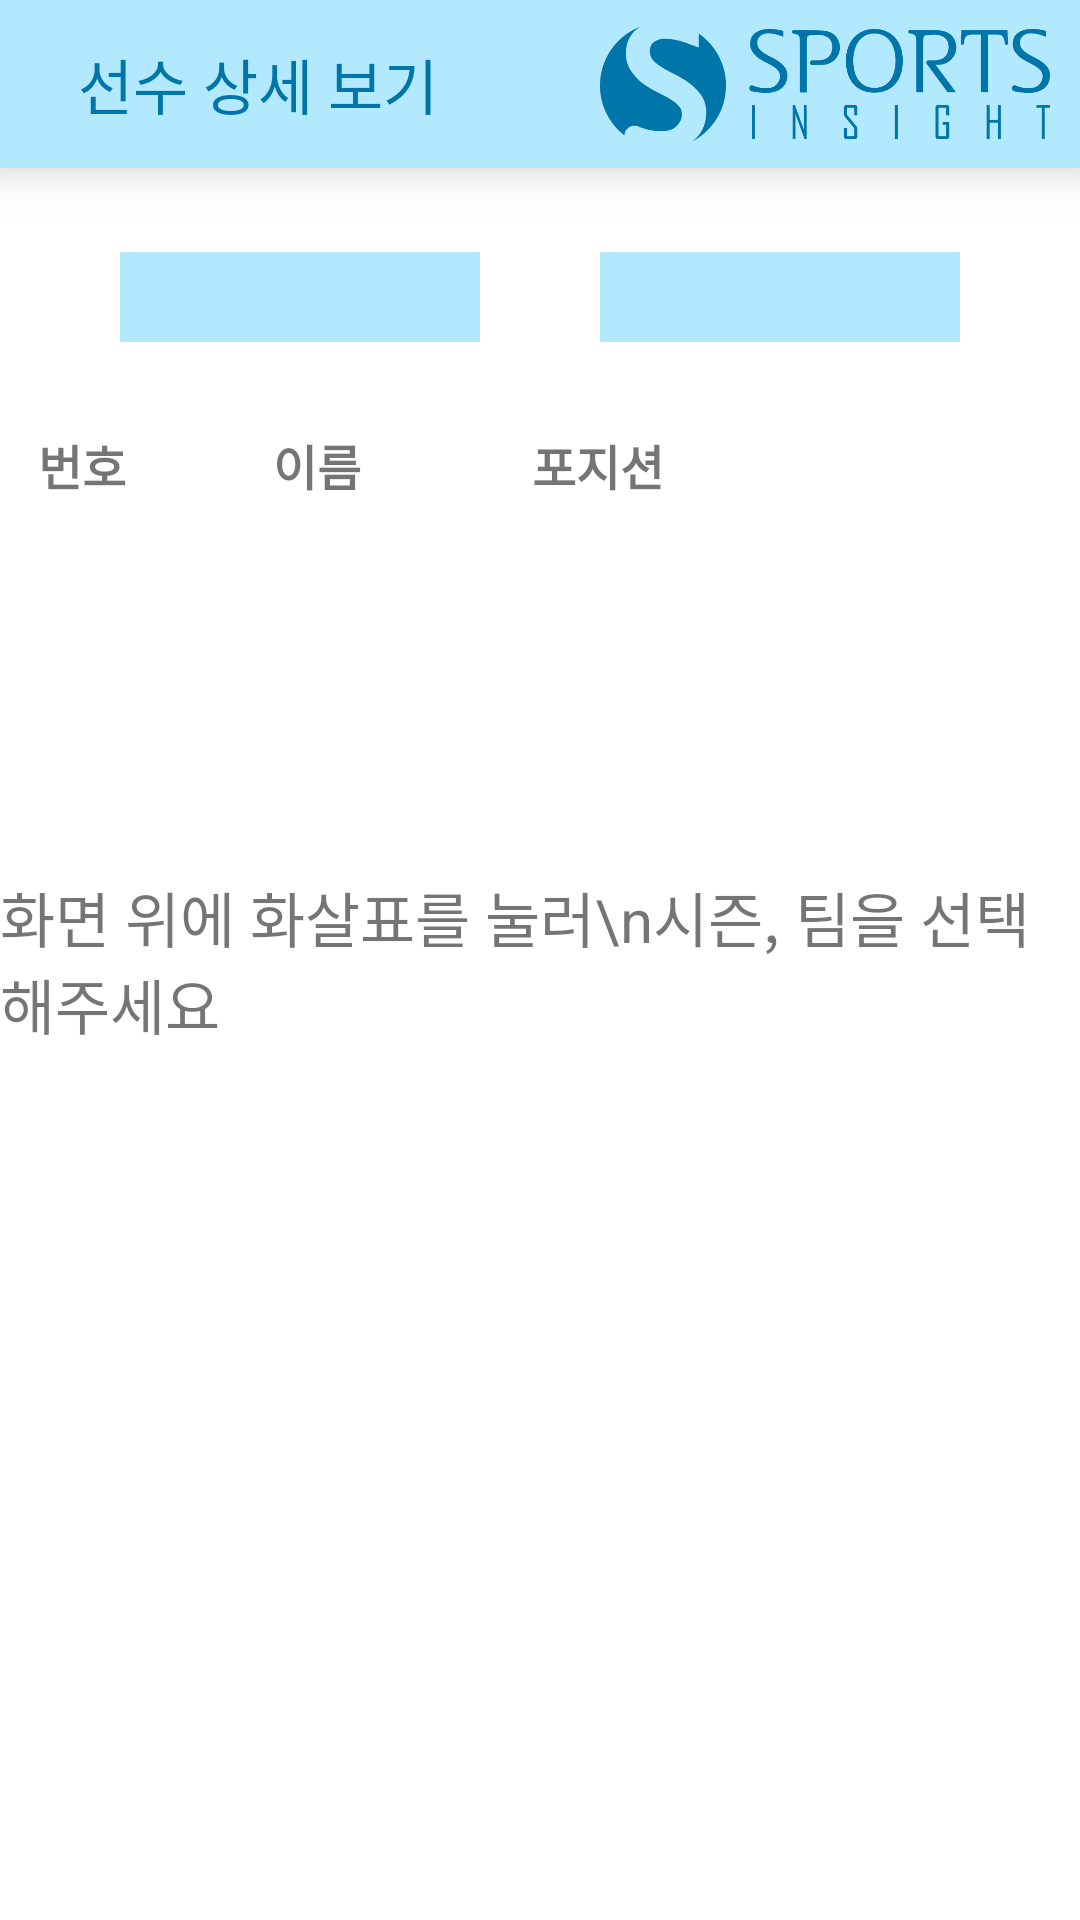

The Android layout XML behind this screen, and the referenced resources:
<!-- AndroidManifest.xml: application theme Theme.SportGameprototype -->
<!-- res/layout/activity_player_list.xml -->
<?xml version="1.0" encoding="utf-8"?>
<androidx.constraintlayout.widget.ConstraintLayout xmlns:android="http://schemas.android.com/apk/res/android"
    xmlns:app="http://schemas.android.com/apk/res-auto"
    xmlns:tools="http://schemas.android.com/tools"
    android:layout_width="match_parent"
    android:layout_height="match_parent">
    

    <androidx.appcompat.widget.Toolbar
        android:id="@+id/toolbar"
        android:layout_width="match_parent"
        android:layout_height="wrap_content"
        android:background="@color/player_record"
        android:minHeight="?attr/actionBarSize"
        android:theme="?attr/actionBarTheme"
        tools:layout_editor_absoluteX="11dp"
        app:layout_constraintTop_toTopOf="parent"
        app:layout_constraintBottom_toTopOf="@id/cl_player_list_spinner"
        android:elevation="10dp">
        <RelativeLayout
            android:layout_width="match_parent"
            android:layout_height="match_parent"
            android:gravity="center_vertical">

            <TextView
                android:id="@+id/tv_toolvar_title"
                android:layout_width="wrap_content"
                android:layout_height="wrap_content"
                android:layout_centerVertical="true"
                android:layout_gravity="left"
                android:layout_marginLeft="10dp"
                android:gravity="center_vertical"
                android:text="선수 상세 보기"
                android:textColor="@color/user_record"
                android:textSize="20dp" />

            <ImageView
                android:id="@+id/imgv_toolbar_logo"
                android:layout_width="150dp"
                android:layout_height="50dp"
                android:layout_marginRight="10dp"
                android:layout_alignParentRight="true"
                android:src="@drawable/logo_white_h"
                app:tint="@color/user_record" />
        </RelativeLayout>
    </androidx.appcompat.widget.Toolbar>

    <androidx.constraintlayout.widget.ConstraintLayout
        android:id="@+id/cl_player_list_spinner"
        android:layout_width="match_parent"
        android:layout_height="wrap_content"
        android:layout_marginTop="28dp"
        app:layout_constraintBottom_toTopOf="@id/cl_player_list_category"
        app:layout_constraintEnd_toEndOf="parent"
        app:layout_constraintStart_toStartOf="parent"
        app:layout_constraintTop_toBottomOf="@id/toolbar">

        <Spinner
            android:id="@+id/sp_season"
            android:layout_width="120dp"
            android:layout_height="30dp"
            android:background="@color/player_record"
            app:layout_constraintBottom_toBottomOf="parent"
            app:layout_constraintEnd_toStartOf="@id/sp_team"
            app:layout_constraintStart_toStartOf="parent"
            app:layout_constraintTop_toTopOf="parent" />


        <Spinner
            android:id="@+id/sp_team"
            android:layout_width="120dp"
            android:layout_height="30dp"
            android:background="@color/player_record"
            app:layout_constraintBottom_toBottomOf="parent"
            app:layout_constraintEnd_toEndOf="parent"
            app:layout_constraintStart_toEndOf="@id/sp_season"
            app:layout_constraintTop_toTopOf="parent" />
    </androidx.constraintlayout.widget.ConstraintLayout>

    <androidx.constraintlayout.widget.ConstraintLayout
        android:id="@+id/cl_player_list_category"
        android:layout_width="match_parent"
        android:layout_height="50dp"
        android:layout_marginTop="16dp"
        app:layout_constraintBottom_toTopOf="@id/rv_data_list"
        app:layout_constraintEnd_toEndOf="parent"
        app:layout_constraintHorizontal_bias="0.0"
        app:layout_constraintStart_toStartOf="parent"
        app:layout_constraintTop_toBottomOf="@id/cl_player_list_spinner">

        <TextView
            android:id="@+id/tvNum"
            android:layout_width="30dp"
            android:layout_height="match_parent"
            android:layout_marginEnd="8dp"
            android:gravity="center_vertical"
            android:text="번호"
            android:textAlignment="center"
            android:textSize="16sp"
            android:textStyle="bold"
            app:layout_constraintBottom_toBottomOf="parent"
            app:layout_constraintEnd_toStartOf="@+id/tvName"
            app:layout_constraintHorizontal_weight="1"
            app:layout_constraintStart_toStartOf="parent"
            app:layout_constraintTop_toTopOf="parent"
            app:layout_constraintVertical_bias="0.0"
            tools:text="번호" />

        <TextView
            android:id="@+id/tvName"
            android:layout_width="70dp"
            android:layout_height="match_parent"
            android:layout_marginEnd="8dp"
            android:layout_marginStart="8dp"
            android:gravity="center_vertical"
            android:text="이름"
            android:textAlignment="center"
            android:textAllCaps="false"
            android:textSize="16sp"
            android:textStyle="bold"
            app:layout_constraintBottom_toBottomOf="parent"
            app:layout_constraintEnd_toStartOf="@+id/tvPos"
            app:layout_constraintHorizontal_weight="1"
            app:layout_constraintStart_toEndOf="@id/tvNum"
            app:layout_constraintTop_toTopOf="parent"
            tools:text="선수 이름" />

        <TextView
            android:id="@+id/tvPos"
            android:layout_width="60dp"
            android:layout_height="match_parent"
            android:layout_marginEnd="8dp"
            android:layout_marginStart="8dp"
            android:gravity="center_vertical"
            android:text="포지션"
            android:textAlignment="center"
            android:textSize="16sp"

            android:textStyle="bold"
            app:layout_constraintBottom_toBottomOf="parent"
            app:layout_constraintEnd_toStartOf="@+id/btDetail"
            app:layout_constraintHorizontal_weight="3"
            app:layout_constraintStart_toEndOf="@+id/tvName"
            app:layout_constraintTop_toTopOf="parent"
            tools:text="포지션" />

        <Button
            android:id="@+id/btDetail"
            android:layout_width="90dp"
            android:layout_height="50dp"
            android:layout_marginStart="8dp"
            android:gravity="center_vertical"
            android:visibility="invisible"
            android:text="기록보기"
            app:layout_constraintBottom_toBottomOf="parent"
            app:layout_constraintEnd_toEndOf="parent"
            app:layout_constraintHorizontal_weight="1"
            app:layout_constraintStart_toEndOf="@+id/tvPos"
            app:layout_constraintTop_toTopOf="parent" />

    </androidx.constraintlayout.widget.ConstraintLayout>

    <androidx.recyclerview.widget.RecyclerView
        android:id="@+id/rv_data_list"
        android:layout_width="0dp"
        android:layout_height="0dp"
        android:layout_marginTop="0dp"
        app:layout_constraintBottom_toBottomOf="parent"
        app:layout_constraintEnd_toEndOf="parent"
        app:layout_constraintStart_toStartOf="parent"
        app:layout_constraintTop_toBottomOf="@id/cl_player_list_category" />

    <TextView
        android:id="@+id/tv_player_list_info"
        android:layout_width="wrap_content"
        android:layout_height="wrap_content"
        app:layout_constraintStart_toStartOf="parent"
        app:layout_constraintEnd_toEndOf="parent"
        app:layout_constraintTop_toTopOf="parent"
        app:layout_constraintBottom_toBottomOf="parent"
        android:textSize="20dp"
        android:text = "화면 위에 화살표를 눌러\n시즌, 팀을 선택해주세요"/>


</androidx.constraintlayout.widget.ConstraintLayout>
<!-- resources referenced by this layout -->
<resources>
  <color name="player_record">#B2E9FF</color>
  <color name="user_record">#0075A9</color>
  <!-- drawable logo_white_h: png bitmap (drawable-v24, 23516 bytes) -->
  <style name="Theme.SportGameprototype" parent="Theme.MaterialComponents.DayNight.DarkActionBar">
          <item name="windowNoTitle">true</item>
          
          <item name="colorPrimary">#183da7</item>
          <item name="colorPrimaryVariant">#1d6ad2</item>
          <item name="colorOnPrimary">@color/white</item>
          
          <item name="colorSecondary">#cecfcf</item>
          <item name="colorSecondaryVariant">#d4dfed</item>
          <item name="colorOnSecondary">#818497</item>
          
          <item name="android:statusBarColor" tools:targetApi="l">?attr/colorPrimaryVariant</item>
          
      </style>
  <color name="white">#FFFFFFFF</color>
</resources>
